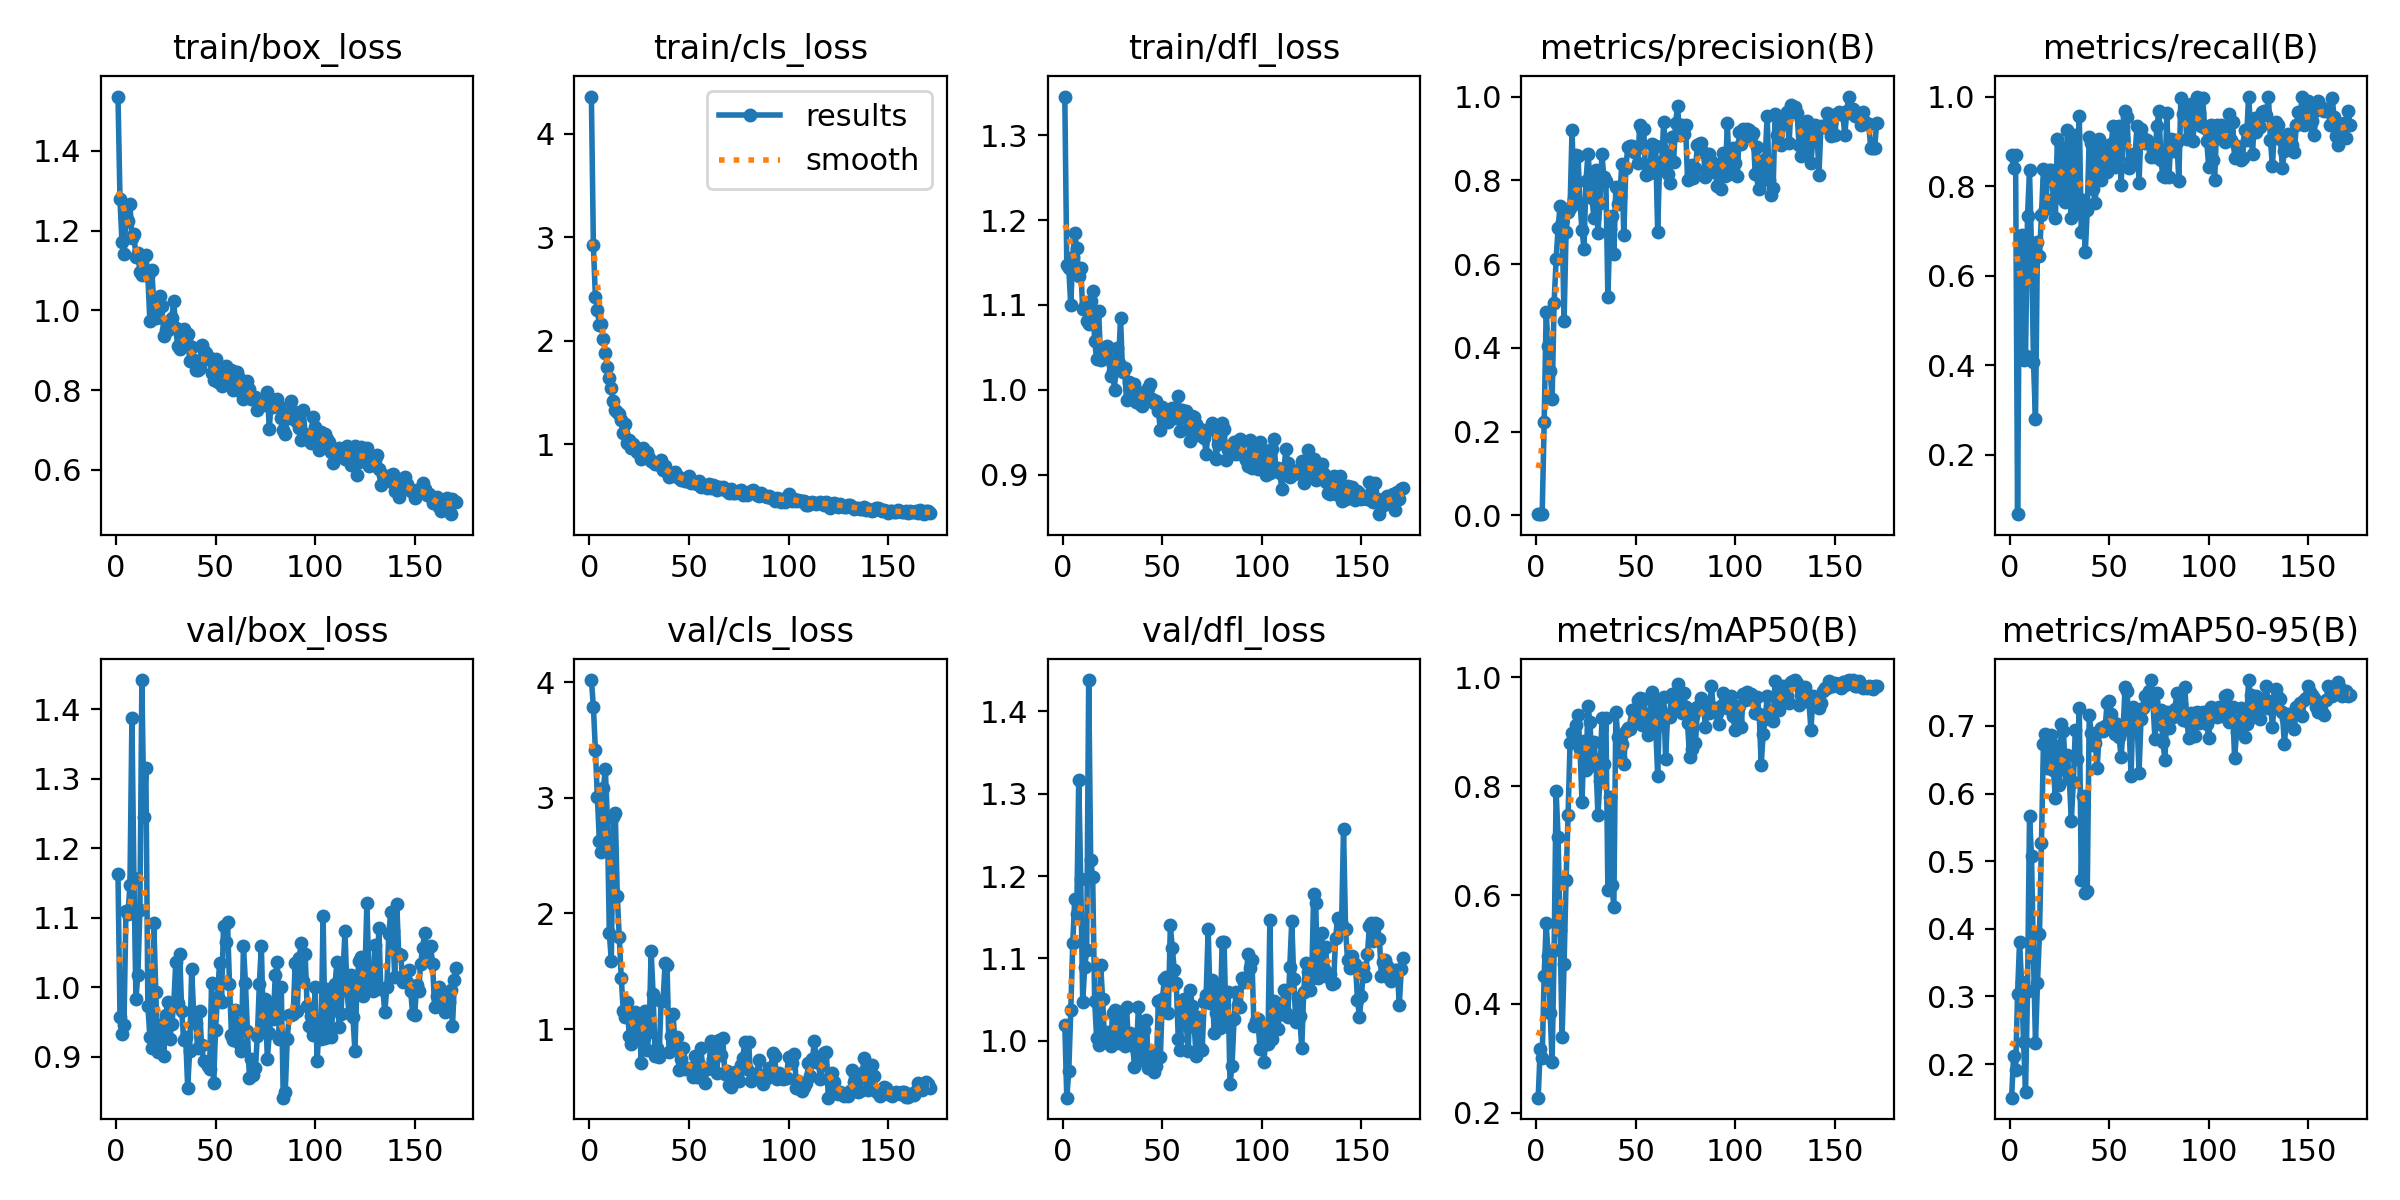

The file beside this chart, header and first rows:
epoch, train/box_loss, train/cls_loss, train/dfl_loss, metrics/precision(B), metrics/recall(B), metrics/mAP50(B), metrics/mAP50-95(B), val/box_loss, val/cls_loss, val/dfl_loss, lr/pg0, lr/pg1, lr/pg2
1, 1.536, 4.358, 1.346, 0.00299, 0.8688, 0.2278, 0.1503, 1.162, 4.017, 1.02, 0.0002667, 0.0002667, 0.0002667
2, 1.279, 2.921, 1.147, 0.00289, 0.8396, 0.3168, 0.2124, 0.9575, 3.787, 0.931, 0.0005474, 0.0005474, 0.0005474
3, 1.17, 2.424, 1.143, 0.00355, 0.8688, 0.2999, 0.1911, 0.9322, 3.414, 0.9629, 0.0008253, 0.0008253, 0.0008253
4, 1.142, 2.293, 1.1, 0.2225, 0.06667, 0.4519, 0.3034, 0.9457, 3.005, 1.037, 0.0011, 0.0011, 0.0011
5, 1.233, 2.152, 1.157, 0.4866, 0.6676, 0.5487, 0.3809, 1.109, 2.624, 1.119, 0.001373, 0.001373, 0.001373
6, 1.225, 2.158, 1.184, 0.4042, 0.69, 0.4886, 0.3214, 1.105, 2.529, 1.173, 0.001626, 0.001626, 0.001626
7, 1.267, 2.015, 1.167, 0.3452, 0.4104, 0.3843, 0.2324, 1.146, 3.08, 1.154, 0.001618, 0.001618, 0.001618
8, 1.182, 1.884, 1.134, 0.2784, 0.4191, 0.2942, 0.159, 1.387, 3.246, 1.317, 0.001609, 0.001609, 0.001609
9, 1.192, 1.743, 1.143, 0.5083, 0.7333, 0.4993, 0.3083, 1.158, 2.821, 1.196, 0.001601, 0.001601, 0.001601
10, 1.133, 1.643, 1.095, 0.6111, 0.8347, 0.7904, 0.5665, 0.9837, 1.831, 1.047, 0.001593, 0.001593, 0.001593
11, 1.143, 1.543, 1.099, 0.6865, 0.6607, 0.7067, 0.5076, 1.018, 1.592, 1.089, 0.001584, 0.001584, 0.001584
12, 1.095, 1.412, 1.082, 0.7398, 0.4062, 0.5357, 0.3576, 1.111, 2.835, 1.11, 0.001576, 0.001576, 0.001576
13, 1.088, 1.328, 1.078, 0.7008, 0.2784, 0.3398, 0.2311, 1.442, 2.87, 1.438, 0.001568, 0.001568, 0.001568
14, 1.093, 1.314, 1.105, 0.4633, 0.675, 0.4728, 0.3203, 1.246, 2.15, 1.22, 0.00156, 0.00156, 0.00156
15, 1.14, 1.295, 1.116, 0.6758, 0.6438, 0.6274, 0.3927, 1.315, 1.793, 1.199, 0.001551, 0.001551, 0.001551
16, 1.086, 1.234, 1.057, 0.7248, 0.7354, 0.7464, 0.5273, 0.9734, 1.443, 1.048, 0.001543, 0.001543, 0.001543
17, 0.9739, 1.107, 1.036, 0.7331, 0.8375, 0.8791, 0.6735, 0.9289, 1.157, 1.003, 0.001535, 0.001535, 0.001535
18, 1.102, 1.196, 1.093, 0.9198, 0.7479, 0.8978, 0.6877, 0.9119, 1.101, 0.9948, 0.001527, 0.001527, 0.001527
19, 1.012, 1.009, 1.035, 0.7545, 0.8138, 0.8874, 0.6381, 1.092, 1.234, 1.093, 0.001519, 0.001519, 0.001519
20, 0.982, 1.041, 1.044, 0.8598, 0.8366, 0.9126, 0.6653, 0.9924, 0.9393, 1.051, 0.00151, 0.00151, 0.00151
21, 0.9846, 0.9626, 1.043, 0.8574, 0.8356, 0.9304, 0.6863, 0.9064, 0.8689, 0.9984, 0.001502, 0.001502, 0.001502
22, 1.037, 0.9979, 1.052, 0.744, 0.7708, 0.8681, 0.6347, 0.9292, 1.017, 1.01, 0.001494, 0.001494, 0.001494
23, 1.01, 0.9685, 1.036, 0.6818, 0.7288, 0.7709, 0.5936, 0.9477, 1.147, 1.009, 0.001486, 0.001486, 0.001486
24, 0.9364, 0.9236, 1.016, 0.6368, 0.9042, 0.8834, 0.6708, 0.9011, 0.9218, 0.9935, 0.001477, 0.001477, 0.001477
25, 0.9518, 0.9324, 1.022, 0.7982, 0.7748, 0.8289, 0.6127, 0.9596, 1.109, 1.034, 0.001469, 0.001469, 0.001469
26, 0.95, 0.8588, 1, 0.8637, 0.8642, 0.9474, 0.7033, 0.9792, 0.7099, 1.037, 0.001461, 0.001461, 0.001461
27, 0.9724, 0.9629, 1.05, 0.8036, 0.8849, 0.9181, 0.6932, 0.9257, 0.9559, 0.9992, 0.001453, 0.001453, 0.001453
28, 0.9807, 0.9132, 1.032, 0.7574, 0.7638, 0.8383, 0.6345, 0.9469, 1.159, 0.9975, 0.001444, 0.001444, 0.001444
29, 1.023, 0.9279, 1.085, 0.7102, 0.9254, 0.8811, 0.6565, 0.9747, 0.8227, 1.027, 0.001436, 0.001436, 0.001436
30, 0.9546, 0.8641, 1.021, 0.825, 0.855, 0.8443, 0.6214, 1.036, 0.9743, 1.036, 0.001428, 0.001428, 0.001428
31, 0.9111, 0.8365, 1.026, 0.6743, 0.7276, 0.7463, 0.5602, 0.9776, 1.674, 0.994, 0.001419, 0.001419, 0.001419
32, 0.904, 0.8261, 0.9878, 0.7447, 0.8992, 0.8089, 0.6169, 1.048, 1.305, 1.041, 0.001411, 0.001411, 0.001411
33, 0.9288, 0.8029, 1.009, 0.8625, 0.9149, 0.9257, 0.6941, 0.9658, 0.7697, 0.9956, 0.001403, 0.001403, 0.001403
34, 0.9527, 0.8074, 1.001, 0.8071, 0.7393, 0.8399, 0.6512, 0.9238, 0.8363, 1.01, 0.001395, 0.001395, 0.001395
35, 0.9255, 0.807, 1.005, 0.7986, 0.9566, 0.925, 0.7262, 0.9289, 0.7587, 0.9973, 0.001386, 0.001386, 0.001386
36, 0.9416, 0.8507, 1.007, 0.5207, 0.6978, 0.6091, 0.4727, 0.8556, 1.24, 0.9686, 0.001378, 0.001378, 0.001378
37, 0.8738, 0.7476, 0.9858, 0.6828, 0.7688, 0.7796, 0.5959, 0.9089, 1.243, 0.9895, 0.00137, 0.00137, 0.00137
38, 0.9075, 0.7892, 0.9972, 0.7156, 0.6521, 0.6189, 0.4525, 1.026, 1.572, 1.041, 0.001362, 0.001362, 0.001362
39, 0.8745, 0.7289, 0.9828, 0.6238, 0.7456, 0.579, 0.4559, 0.9631, 1.556, 1.008, 0.001353, 0.001353, 0.001353
40, 0.8507, 0.6864, 0.9809, 0.784, 0.9107, 0.9369, 0.7166, 0.9484, 0.8002, 0.9771, 0.001345, 0.001345, 0.001345
41, 0.8499, 0.7145, 0.9882, 0.7431, 0.8958, 0.8902, 0.6893, 0.9133, 0.943, 1.013, 0.001337, 0.001337, 0.001337
42, 0.8556, 0.7006, 0.988, 0.7631, 0.7928, 0.8541, 0.6714, 0.9654, 1.129, 1.025, 0.001329, 0.001329, 0.001329
43, 0.9124, 0.7294, 1.003, 0.8387, 0.761, 0.8775, 0.6754, 0.9167, 0.8703, 0.9671, 0.00132, 0.00132, 0.00132
44, 0.8975, 0.6853, 1.007, 0.6691, 0.8708, 0.8408, 0.6381, 0.8946, 0.9286, 0.9778, 0.001312, 0.001312, 0.001312
45, 0.8934, 0.6815, 0.9886, 0.8286, 0.9042, 0.9006, 0.6923, 0.8932, 0.6484, 0.9832, 0.001304, 0.001304, 0.001304
46, 0.8788, 0.6498, 0.984, 0.8786, 0.813, 0.9078, 0.697, 0.8861, 0.7456, 0.9619, 0.001296, 0.001296, 0.001296
47, 0.8815, 0.6669, 0.9867, 0.8828, 0.862, 0.9054, 0.6926, 0.8823, 0.84, 0.9697, 0.001287, 0.001287, 0.001287
48, 0.8436, 0.6408, 0.9755, 0.8808, 0.8885, 0.9399, 0.6995, 1.006, 0.6526, 1.048, 0.001279, 0.001279, 0.001279
49, 0.8259, 0.6415, 0.9526, 0.8678, 0.8322, 0.9209, 0.7341, 0.8617, 0.6662, 0.9809, 0.001271, 0.001271, 0.001271
50, 0.8778, 0.6912, 0.9799, 0.8752, 0.8645, 0.9401, 0.7365, 0.9389, 0.6532, 1.05, 0.001263, 0.001263, 0.001263
51, 0.8212, 0.6229, 0.9716, 0.8418, 0.893, 0.9586, 0.7178, 0.9861, 0.6622, 1.075, 0.001254, 0.001254, 0.001254
52, 0.8457, 0.6412, 0.9654, 0.9318, 0.9343, 0.9618, 0.7062, 1.035, 0.5822, 1.077, 0.001246, 0.001246, 0.001246
53, 0.8093, 0.621, 0.9624, 0.9236, 0.8431, 0.9131, 0.6875, 0.9791, 0.7637, 1.033, 0.001238, 0.001238, 0.001238
54, 0.8382, 0.6159, 0.9667, 0.9234, 0.8894, 0.9602, 0.7037, 1.089, 0.5861, 1.14, 0.00123, 0.00123, 0.00123
55, 0.8613, 0.6452, 0.9789, 0.8117, 0.9333, 0.9323, 0.6832, 1.065, 0.6977, 1.112, 0.001221, 0.001221, 0.001221
56, 0.8268, 0.5867, 0.976, 0.8317, 0.8019, 0.8944, 0.6541, 1.094, 0.836, 1.086, 0.001213, 0.001213, 0.001213
57, 0.8158, 0.594, 0.9668, 0.8175, 0.9042, 0.9071, 0.6943, 1.005, 0.6475, 1.07, 0.001205, 0.001205, 0.001205
58, 0.8515, 0.599, 0.9929, 0.8864, 0.9667, 0.9725, 0.7573, 0.9315, 0.5348, 1.002, 0.001197, 0.001197, 0.001197
59, 0.8007, 0.5753, 0.952, 0.8342, 0.9543, 0.9545, 0.7513, 0.924, 0.6549, 0.9888, 0.001188, 0.001188, 0.001188
60, 0.8453, 0.614, 0.9758, 0.8809, 0.8396, 0.9116, 0.6997, 0.9676, 0.6615, 1.043, 0.00118, 0.00118, 0.00118
... 111 more rows
